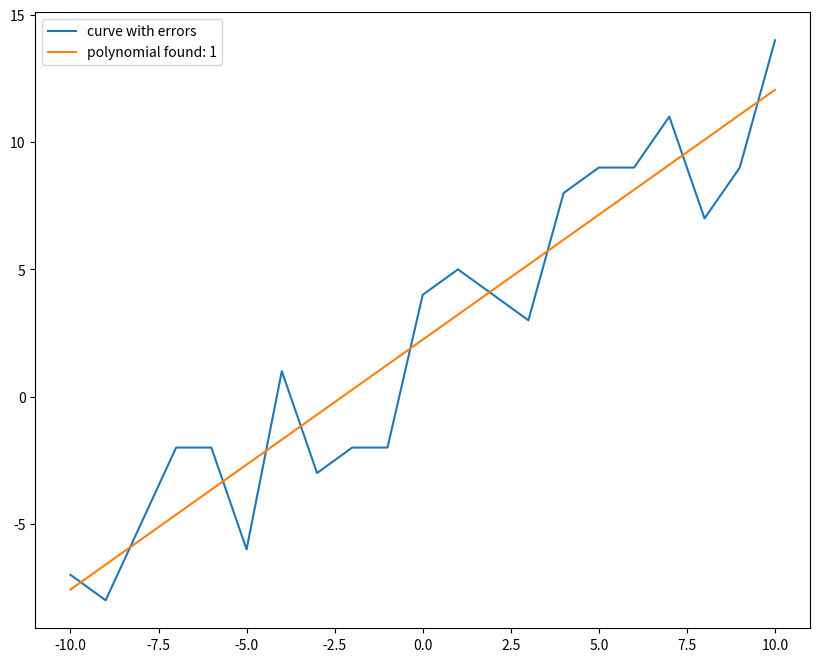

Python code for this plot:
import random

import matplotlib.pyplot as plt
import numpy as np


class RandomPolynomialCreator():
    """This class aims to create lists of points x and y according to a 
    random polynomial.
    """
    
    def __init__(self, difficulty="normal"):
        self.difficulty = difficulty
        self.error_multiplicator = self.get_error_multiplicator()
        self.x = np.array([i for i in range(-10, 11)])
        self.random_polynomial = self.create_random_polynomial()
        self.y = self.generate_errors()
        
    def get_error_multiplicator(self):
        difficulty_dico = {"normal": 1, "hard": 2, "very hard": 3}
        return difficulty_dico[self.difficulty]
    
    def create_random_polynomial(self):
        return np.poly1d([random.randint(1, 4) for _ in range(random.randint(1, 5))])      
        
    def generate_errors(self):
        y = self.random_polynomial(self.x)
        error_max = self.error_multiplicator*10**(len(self.random_polynomial)-1) if len(self.random_polynomial) > 0 else 0 
        errors_matrice = np.random.randint(-error_max, error_max+1, size=len(self.x)) 
        return y - errors_matrice
    

class PolynomialFinder:
    """This class aims to get the original polynomial of a curve which y 
    points values suffer error.
    """
    
    def __init__(self, sample):
        self.x, self.y = sample.x, sample.y
        self.polynomial_found = self.find_polynomial()
    
    def find_polynomial(self):
        dico = {}
        for poly_degree in range(0, 5):
            a = np.polyfit(self.x, self.y, poly_degree)
            poly = np.poly1d(a)
            if (len(a) > 2 and (a[0] > 1 or a[0] < -1)) or len(a) <= 2:
                poly_valid = poly           
        return poly_valid
    
    def show_graph(self, figsize=None):
        plt.figure(figsize=figsize)
        plt.plot(self.x, self.y, label="curve with errors")
        plt.plot(self.x, self.polynomial_found(self.x), label=f"polynomial found: {len(self.polynomial_found)}")
        plt.legend()
        plt.show()
        
    def __str__(self):
        return str(self.polynomial_found)

polynomial = PolynomialFinder(RandomPolynomialCreator("very hard"))

print(polynomial.polynomial_found)
polynomial.show_graph(figsize=(10, 8))
